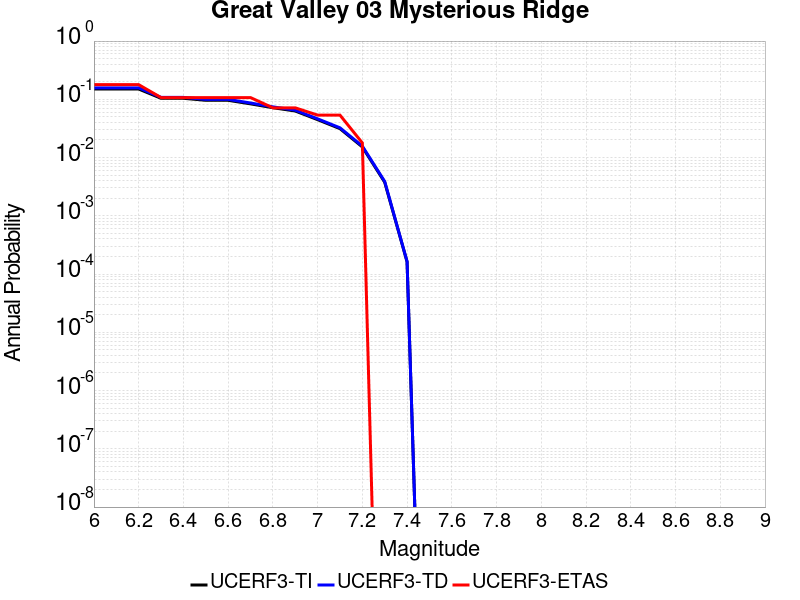

The file beside this chart, header and first rows:
Magnitude, UCERF3-TI Prob, UCERF3-TD Prob, UCERF3-ETAS Prob
6.0, 0.1502, 0.1574, 0.1786
6.1, 0.1502, 0.1574, 0.1786
6.2, 0.1502, 0.1574, 0.1786
6.3, 0.1041, 0.108, 0.1071
6.4, 0.1041, 0.108, 0.1071
6.5, 0.09622, 0.09972, 0.1071
6.6, 0.09613, 0.09963, 0.1071
6.7, 0.08356, 0.08649, 0.1071
6.8, 0.07175, 0.07422, 0.07143
6.9, 0.06299, 0.06514, 0.07143
7.0, 0.04475, 0.04624, 0.05357
7.1, 0.03136, 0.03242, 0.05357
7.2, 0.01522, 0.01572, 0.01786
7.3, 0.00377, 0.003887, 0.0
7.4, 1.6237547E-4, 1.6384812E-4, 0.0
